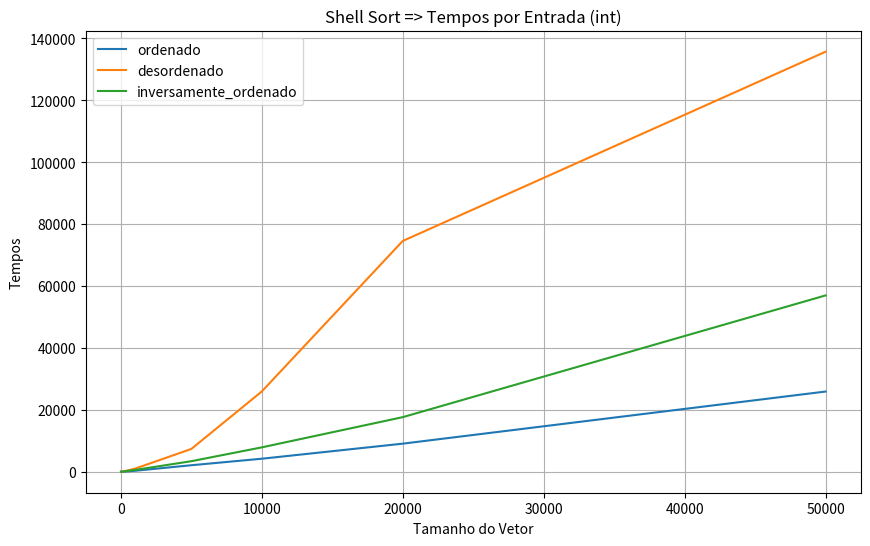
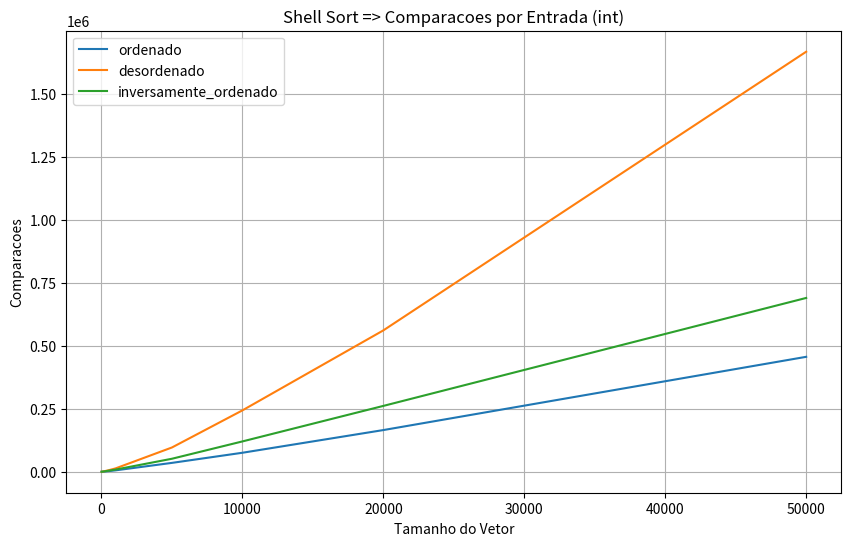
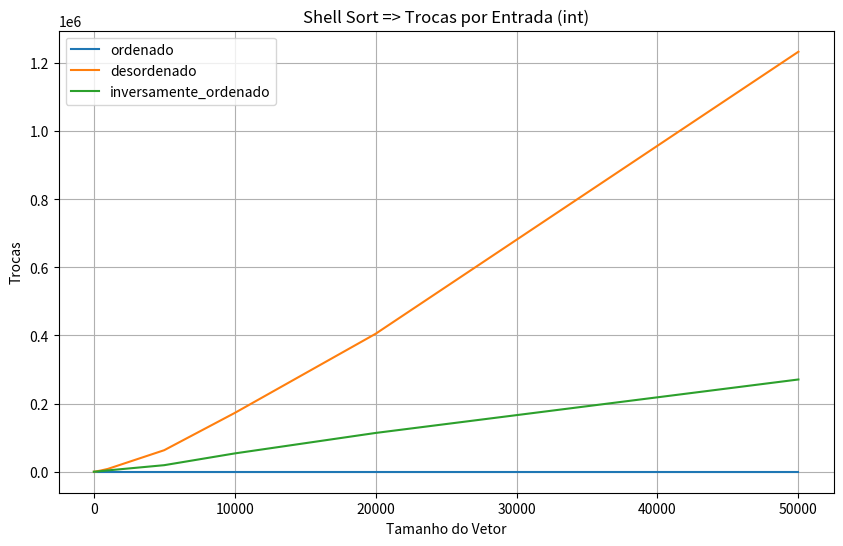

Reproduce these figures in Python, in order.
import time
import random
import numpy as np
import matplotlib.pyplot as plt
import os

type_t = int

def swap(x, y):
    return y, x

def shell_sort(array):
    size = len(array)
    total_comparisons = 0
    total_swaps = 0

    gap = 1
    while gap < size:
        gap = 3 * gap + 1
    while gap > 0:
        for i in range(gap, size):
            key = array[i]
            j = i
            while j >= gap and array[j - gap] > key:
                total_comparisons += 1
                array[j] = array[j - gap]
                j -= gap
                total_swaps += 1
            if j >= gap:
                total_comparisons += 1
            array[j] = key
        gap //= 3

    return total_comparisons, total_swaps

def print_array(array):
    print("[", " ".join(map(str, array)), "]")

def initialize_array(size, sorting_type, data_type):
    array = [0] * size
    if data_type == int:
        if sorting_type == 'ordenado':
            for i in range(size):
                array[i] = i
        elif sorting_type == 'desordenado':
            for i in range(size):
                array[i] = random.randint(0, size)
        elif sorting_type == 'inversamente_ordenado':
            for i in range(size):
                array[i] = size - i - 1
    elif data_type == float:
        if sorting_type == 'ordenado':
            for i in range(size):
                array[i] = float(i)
        elif sorting_type == 'desordenado':
            for i in range(size):
                array[i] = random.uniform(0, size)
        elif sorting_type == 'inversamente_ordenado':
            for i in range(size):
                array[i] = float(size - i - 1)
    elif data_type == str:
        alphabet = 'abcdefghijklmnopqrstuvwxyz'
        if sorting_type == 'ordenado':
            array = [''.join(random.sample(alphabet, 5)) for _ in range(size)]
            array.sort()
        elif sorting_type == 'desordenado':
            array = [''.join(random.sample(alphabet, 5)) for _ in range(size)]
        elif sorting_type == 'inversamente_ordenado':
            array = [''.join(random.sample(alphabet, 5)) for _ in range(size)]
            array.sort(reverse=True)
    return array

def is_sorted(array):
    for i in range(1, len(array)):
        if array[i] < array[i - 1]:
            return False
    return True

def test(size, sorting_type, data_type, print_array):
    array = initialize_array(size, sorting_type, data_type)
    
    if print_array:
        print("Array inicial:")
        print_array(array)
    
    start_time = time.time()
    comparisons, swaps = shell_sort(array)
    end_time = time.time()
    
    print(f"Shell Sort ({data_type.__name__}): {(end_time - start_time) * 1e6:.2f} us")
    
    if print_array:
        print("Array final:")
        print_array(array)
        
    assert is_sorted(array)
    
    return (end_time - start_time) * 1e6, comparisons, swaps

def run_tests():
    sizes = [10, 100, 500, 1000, 5000, 10000, 20000, 50000]
    types = ['ordenado', 'desordenado', 'inversamente_ordenado']
    data_types = [int]
    
    results = {}
    
    for data_type in data_types:
        results[str(data_type)] = {}
        for sorting_type in types:
            results[str(data_type)][sorting_type] = {'tempos': [], 'comparacoes': [], 'trocas': []}
            for size in sizes:
                time_spent, comparisons, swaps = test(size, sorting_type, data_type, False)
                results[str(data_type)][sorting_type]['tempos'].append(time_spent)
                results[str(data_type)][sorting_type]['comparacoes'].append(comparisons)
                results[str(data_type)][sorting_type]['trocas'].append(swaps)

    output_dir = "graficos"
    if not os.path.exists(output_dir):
        os.makedirs(output_dir)

    for data_type in data_types:
        for metric in ['tempos', 'comparacoes', 'trocas']:
            plt.figure(figsize=(10, 6))
            for sorting_type in types:
                plt.plot(sizes, results[str(data_type)][sorting_type][metric], label=sorting_type)
            plt.xlabel('Tamanho do Vetor')
            plt.ylabel(metric.capitalize())
            plt.title(f'Shell Sort => {metric.capitalize()} por Entrada ({data_type.__name__})')
            plt.legend()
            plt.grid(True)

            plt.savefig(os.path.join(output_dir, f'shell_sort_{metric}_{data_type.__name__}.png'))
            plt.close()

if __name__ == "__main__":
    run_tests()
